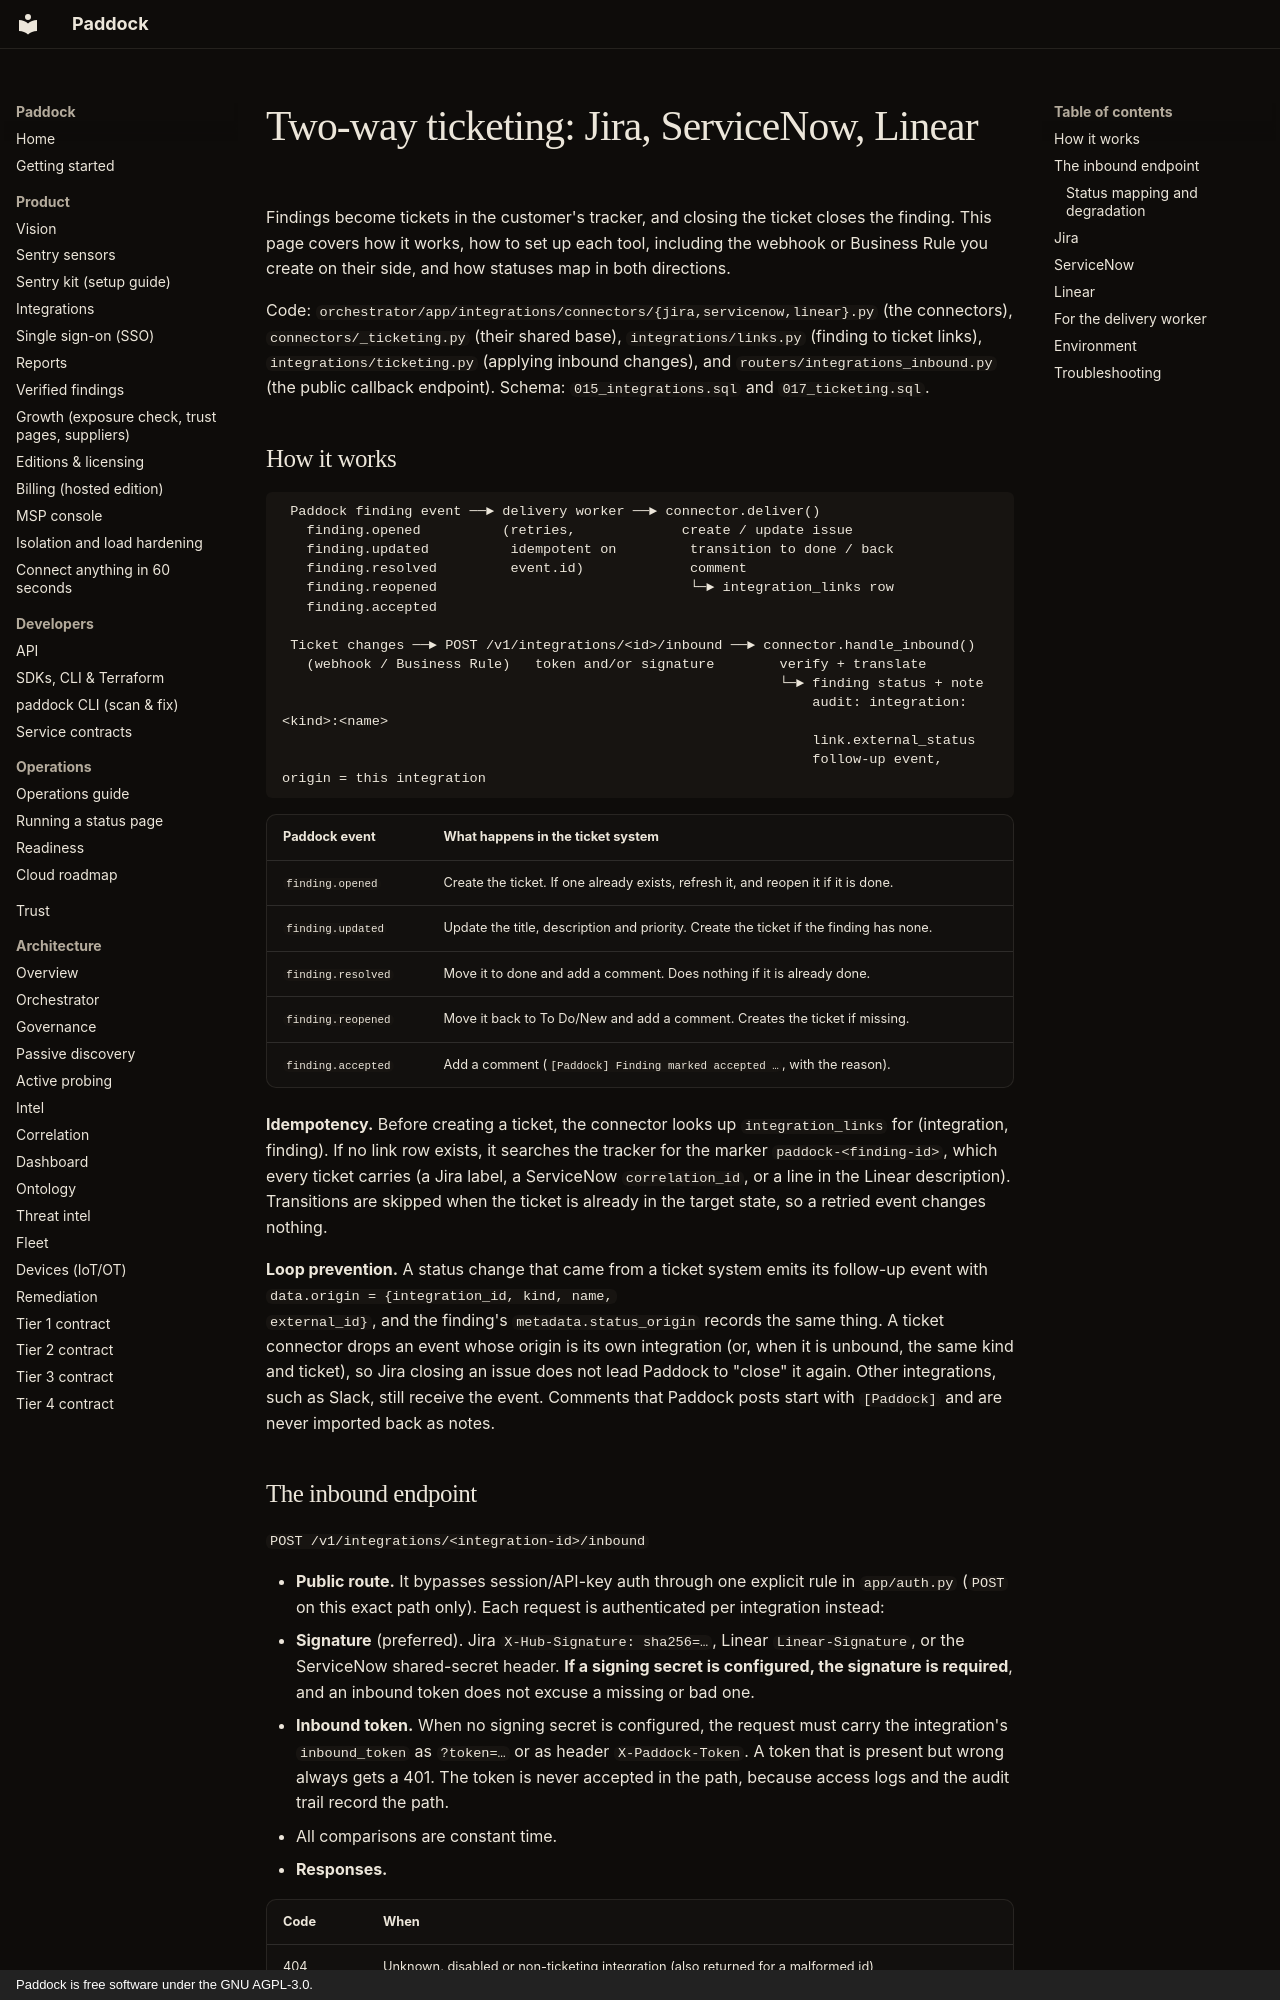

repository: brandongraff-dev/Paddock · page: INTEGRATIONS-TICKETING/index.html · generator: mkdocs · copyright: Paddock is free software under the GNU AGPL-3.0.

# Two-way ticketing: Jira, ServiceNow, Linear

Findings become tickets in the customer's tracker, and closing the ticket
closes the finding. This page covers how it works, how to set up each tool,
including the webhook or Business Rule you create on their side, and how
statuses map in both directions.

Code: `orchestrator/app/integrations/connectors/{jira,servicenow,linear}.py`
(the connectors), `connectors/_ticketing.py` (their shared base),
`integrations/links.py` (finding to ticket links), `integrations/ticketing.py`
(applying inbound changes), and `routers/integrations_inbound.py` (the
public callback endpoint). Schema: `015_integrations.sql` and
`017_ticketing.sql`.

## How it works

```
 Paddock finding event ──► delivery worker ──► connector.deliver()
   finding.opened          (retries,             create / update issue
   finding.updated          idempotent on         transition to done / back
   finding.resolved         event.id)             comment
   finding.reopened                               └─► integration_links row
   finding.accepted

 Ticket changes ──► POST /v1/integrations/<id>/inbound ──► connector.handle_inbound()
   (webhook / Business Rule)   token and/or signature        verify + translate
                                                             └─► finding status + note
                                                                 audit: integration:<kind>:<name>
                                                                 link.external_status
                                                                 follow-up event, origin = this integration
```

| Paddock event      | What happens in the ticket system                                  |
|--------------------|--------------------------------------------------------------------|
| `finding.opened`   | Create the ticket. If one already exists, refresh it, and reopen it if it is done. |
| `finding.updated`  | Update the title, description and priority. Create the ticket if the finding has none. |
| `finding.resolved` | Move it to done and add a comment. Does nothing if it is already done. |
| `finding.reopened` | Move it back to To Do/New and add a comment. Creates the ticket if missing. |
| `finding.accepted` | Add a comment (`[Paddock] Finding marked accepted …`, with the reason). |

**Idempotency.** Before creating a ticket, the connector looks up
`integration_links` for (integration, finding). If no link row exists, it
searches the tracker for the marker `paddock-<finding-id>`, which every
ticket carries (a Jira label, a ServiceNow `correlation_id`, or a line in the
Linear description). Transitions are skipped when the ticket is already in
the target state, so a retried event changes nothing.

**Loop prevention.** A status change that came from a ticket system emits its
follow-up event with `data.origin = {integration_id, kind, name,
external_id}`, and the finding's `metadata.status_origin` records the same
thing. A ticket connector drops an event whose origin is its own integration
(or, when it is unbound, the same kind and ticket), so Jira closing an issue
does not lead Paddock to "close" it again. Other integrations, such as Slack,
still receive the event. Comments that Paddock posts start with `[Paddock]`
and are never imported back as notes.
